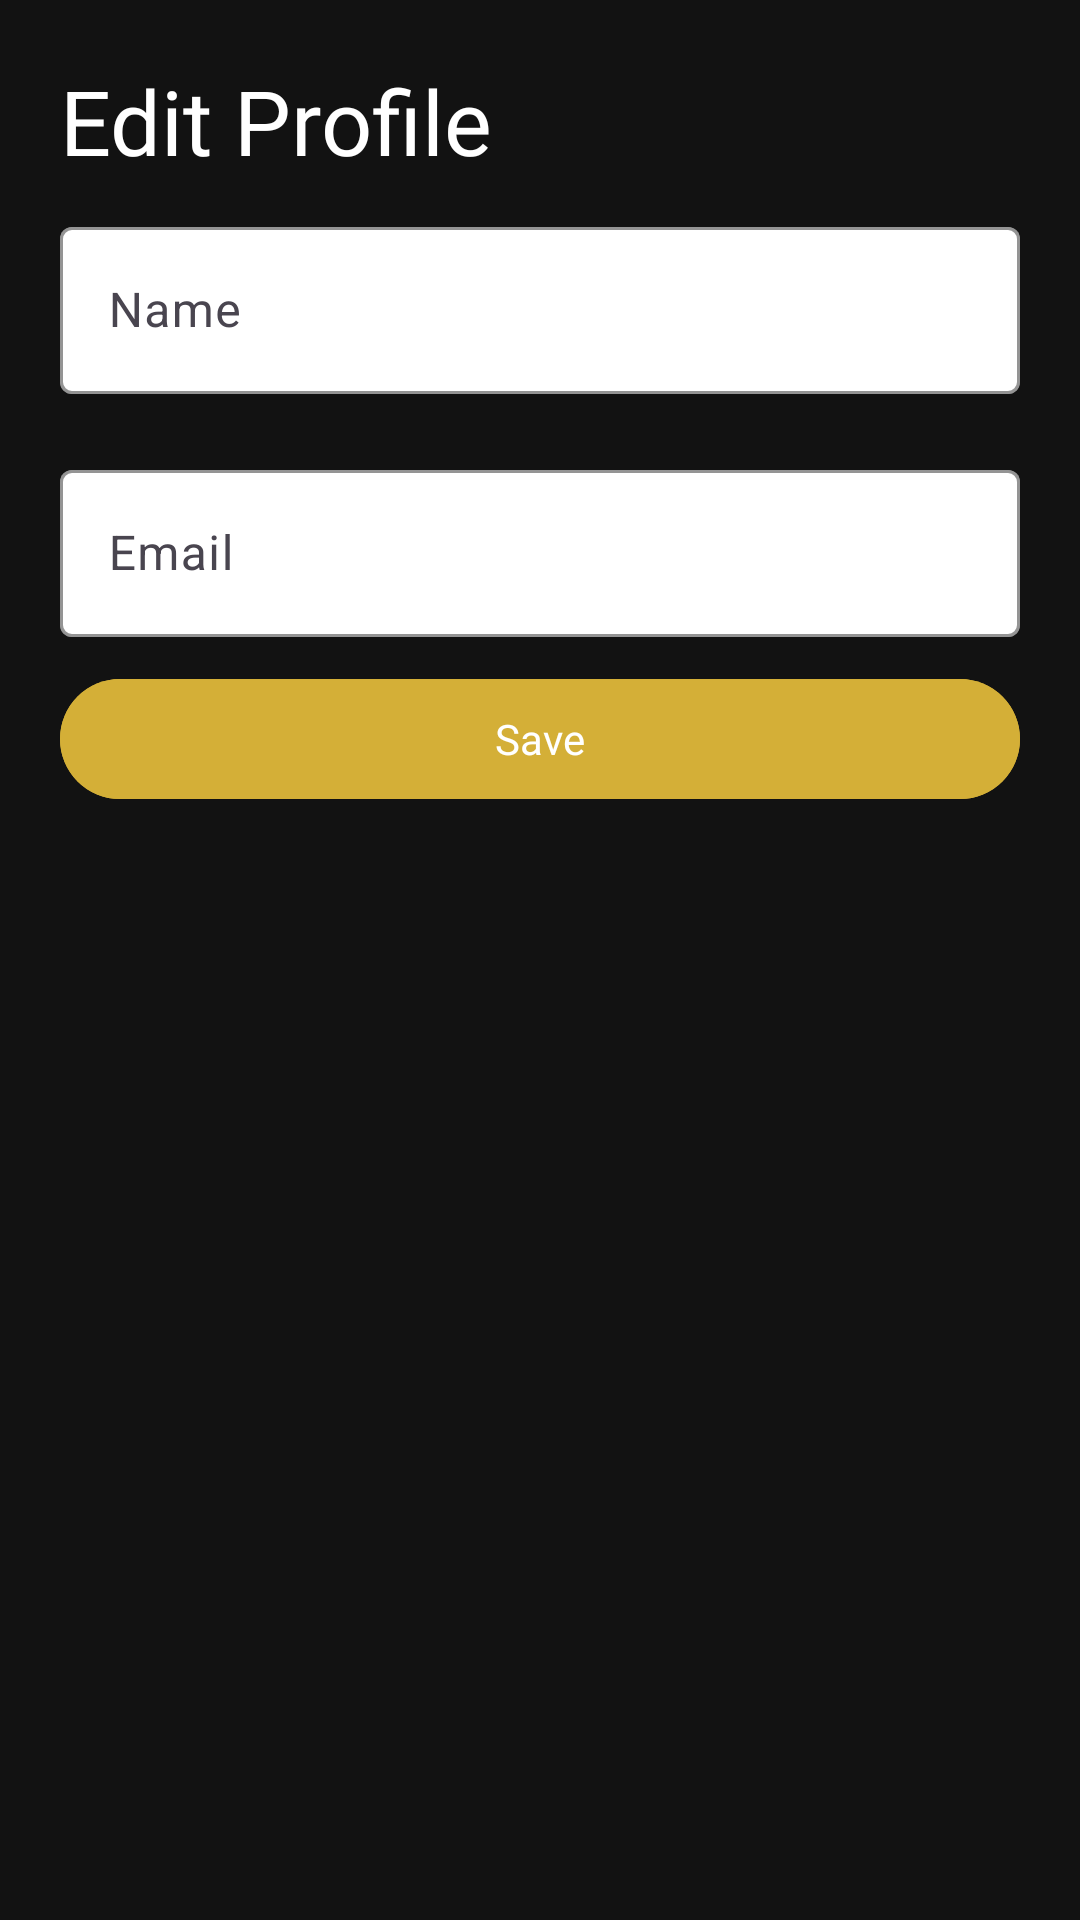

Layout XML and referenced resources for this Android screen:
<!-- AndroidManifest.xml: application theme Theme.KickWish -->
<!-- res/layout/fragment_edit_profile.xml -->
<?xml version="1.0" encoding="utf-8"?>
<LinearLayout xmlns:android="http://schemas.android.com/apk/res/android"
    xmlns:tools="http://schemas.android.com/tools"
    android:layout_width="match_parent"
    android:layout_height="wrap_content"
    xmlns:app="http://schemas.android.com/apk/res-auto"
    tools:context=".EditProfileFragment"
    android:orientation="vertical"
    android:background="@color/background">


    <TextView
        android:layout_width="match_parent"
        android:layout_height="wrap_content"
        android:text="Edit Profile"
        android:textColor="@color/text"
        android:textSize="30sp"
        android:fontFamily="@font/cabin"
        android:layout_marginTop="20dp"
        android:layout_marginStart="20dp"/>

    <com.google.android.material.textfield.TextInputLayout
        android:layout_width="match_parent"
        android:layout_height="wrap_content"
        android:layout_marginVertical="10dp"
        android:layout_marginHorizontal="20dp"
        app:counterTextColor="@color/text"
        app:boxBackgroundColor="@color/text"
        app:boxStrokeColor="@color/primary"
        app:hintTextColor="@color/neutral">

        <com.google.android.material.textfield.TextInputEditText
            android:layout_width="match_parent"
            android:layout_height="match_parent"
            android:id="@+id/userName"
            android:textColor="@color/background"
            android:hint="Name"/>

    </com.google.android.material.textfield.TextInputLayout>

    <com.google.android.material.textfield.TextInputLayout
        android:layout_width="match_parent"
        android:layout_height="wrap_content"
        android:layout_marginVertical="10dp"
        android:layout_marginHorizontal="20dp"
        app:counterTextColor="@color/text"
        app:boxBackgroundColor="@color/text"
        app:boxStrokeColor="@color/primary"
        app:hintTextColor="@color/neutral">

        <com.google.android.material.textfield.TextInputEditText
            android:layout_width="match_parent"
            android:layout_height="match_parent"
            android:textColor="@color/background"
            android:id="@+id/userEmail"
            android:hint="Email"/>

    </com.google.android.material.textfield.TextInputLayout>

    <com.google.android.material.button.MaterialButton
        android:id="@+id/btnSave"
        android:layout_width="match_parent"
        android:layout_height="wrap_content"
        android:text="Save"
        android:fontFamily="@font/cabin"
        android:textColor="@color/text"
        android:backgroundTint="@color/primary"
        android:layout_marginHorizontal="20dp"/>

</LinearLayout>
<!-- resources referenced by this layout -->
<resources>
  <color name="background">#121212</color>
  <color name="neutral">#212121</color>
  <color name="primary">#D4AF37</color>
  <color name="text">#FFFFFF</color>
  <style name="Theme.KickWish" parent="Base.Theme.KickWish" />
  <style name="Base.Theme.KickWish" parent="Theme.Material3.DayNight.NoActionBar">
          
          
      </style>
</resources>
